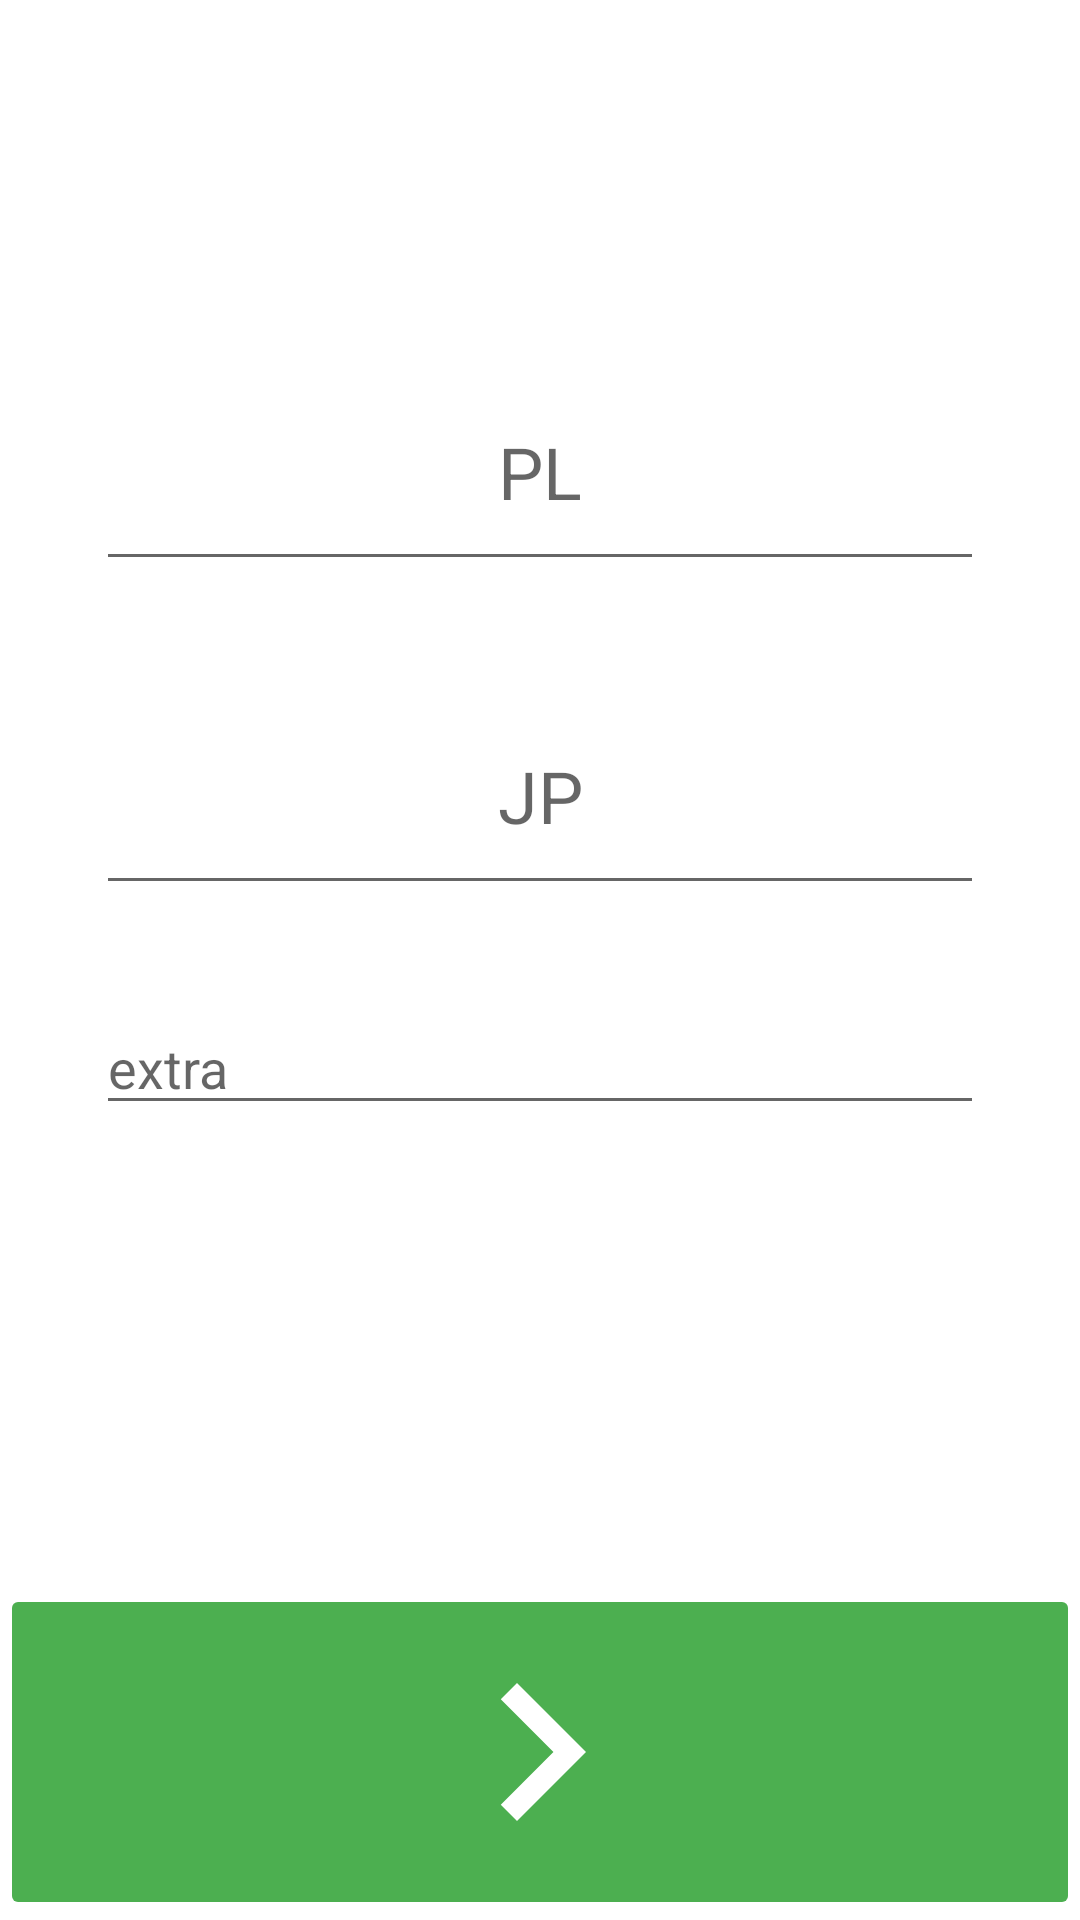

The Android layout XML behind this screen, and the referenced resources:
<!-- AndroidManifest.xml: application theme Theme.AudioFlashcards -->
<!-- res/layout/activity_add.xml -->
<?xml version="1.0" encoding="utf-8"?>
<androidx.coordinatorlayout.widget.CoordinatorLayout xmlns:android="http://schemas.android.com/apk/res/android"
    xmlns:tools="http://schemas.android.com/tools"
    android:layout_width="match_parent"
    android:layout_height="match_parent"
    tools:context=".AddActivity">

    <include layout="@layout/content_add" />

</androidx.coordinatorlayout.widget.CoordinatorLayout>
<!-- res/layout/content_add.xml (included above) -->
<?xml version="1.0" encoding="utf-8"?>
<androidx.constraintlayout.widget.ConstraintLayout xmlns:android="http://schemas.android.com/apk/res/android"
    xmlns:app="http://schemas.android.com/apk/res-auto"
    xmlns:tools="http://schemas.android.com/tools"
    android:layout_width="match_parent"
    android:layout_height="match_parent"
    android:backgroundTint="#4CAF50">

    <EditText
        android:id="@+id/etxt_word"
        android:layout_width="0dp"
        android:layout_height="wrap_content"
        android:layout_marginStart="32dp"
        android:layout_marginEnd="32dp"
        android:layout_marginBottom="32dp"
        android:ems="10"
        android:hint="PL"
        android:inputType="textShortMessage|textLongMessage|textMultiLine"
        android:minHeight="76dp"
        android:textAlignment="center"
        android:textSize="24sp"
        app:layout_constraintBottom_toTopOf="@+id/etxt_translation"
        app:layout_constraintEnd_toEndOf="parent"
        app:layout_constraintStart_toStartOf="parent" />

    <EditText
        android:id="@+id/etxt_translation"
        android:layout_width="0dp"
        android:layout_height="wrap_content"
        android:layout_marginStart="32dp"
        android:layout_marginEnd="32dp"
        android:ems="10"
        android:hint="JP"
        android:inputType="textShortMessage|textLongMessage|textMultiLine"
        android:minHeight="76dp"
        android:textAlignment="center"
        android:textSize="24sp"
        app:layout_constraintBottom_toBottomOf="parent"
        app:layout_constraintEnd_toEndOf="parent"
        app:layout_constraintHorizontal_bias="0.0"
        app:layout_constraintStart_toStartOf="parent"
        app:layout_constraintTop_toTopOf="parent"
        app:layout_constraintVertical_bias="0.4" />

    <ImageButton
        android:id="@+id/imageButton"
        android:layout_width="0dp"
        android:layout_height="wrap_content"
        android:backgroundTint="#4CAF50"
        android:tint="#FFFFFF"
        app:layout_constraintBottom_toBottomOf="parent"
        app:layout_constraintEnd_toEndOf="parent"
        app:layout_constraintStart_toStartOf="parent"
        app:srcCompat="@drawable/ic_baseline_navigate_next_92" />

    <EditText
        android:id="@+id/etxt_extra"
        android:layout_width="0dp"
        android:layout_height="wrap_content"
        android:layout_marginStart="32dp"
        android:layout_marginTop="32dp"
        android:layout_marginEnd="32dp"
        android:ems="10"
        android:hint="extra"
        android:inputType="textShortMessage|textLongMessage|textMultiLine"
        app:layout_constraintEnd_toEndOf="parent"
        app:layout_constraintHorizontal_bias="0.497"
        app:layout_constraintStart_toStartOf="parent"
        app:layout_constraintTop_toBottomOf="@+id/etxt_translation" />

</androidx.constraintlayout.widget.ConstraintLayout>
<!-- resources referenced by this layout -->
<resources>
  <!-- drawable ic_baseline_navigate_next_92 (drawable) -->
  <vector android:autoMirrored="true" android:height="92dp"
      android:tint="?attr/colorControlNormal" android:viewportHeight="24"
      android:viewportWidth="24" android:width="92dp" xmlns:android="http://schemas.android.com/apk/res/android">
      <path android:fillColor="@android:color/white" android:pathData="M10,6L8.59,7.41 13.17,12l-4.58,4.59L10,18l6,-6z"/>
  </vector>
  <style name="Theme.AudioFlashcards" parent="Theme.MaterialComponents.DayNight.DarkActionBar">
          
          <item name="colorPrimary">@color/purple_500</item>
          <item name="colorPrimaryVariant">@color/purple_700</item>
          <item name="colorOnPrimary">@color/white</item>
          
          <item name="colorSecondary">@color/teal_200</item>
          <item name="colorSecondaryVariant">@color/teal_700</item>
          <item name="colorOnSecondary">@color/black</item>
          
          <item name="android:statusBarColor" tools:targetApi="l">?attr/colorPrimaryVariant</item>
          
      </style>
  <!-- not gathered from this repository: default colours our renderer supplied (Android Studio template values) -->
  <color name="purple_500">#FF6200EE</color>
  <color name="purple_700">#FF3700B3</color>
  <color name="teal_200">#FF03DAC5</color>
  <color name="teal_700">#FF018786</color>
  <color name="black">#FF000000</color>
  <color name="white">#FFFFFFFF</color>
</resources>
